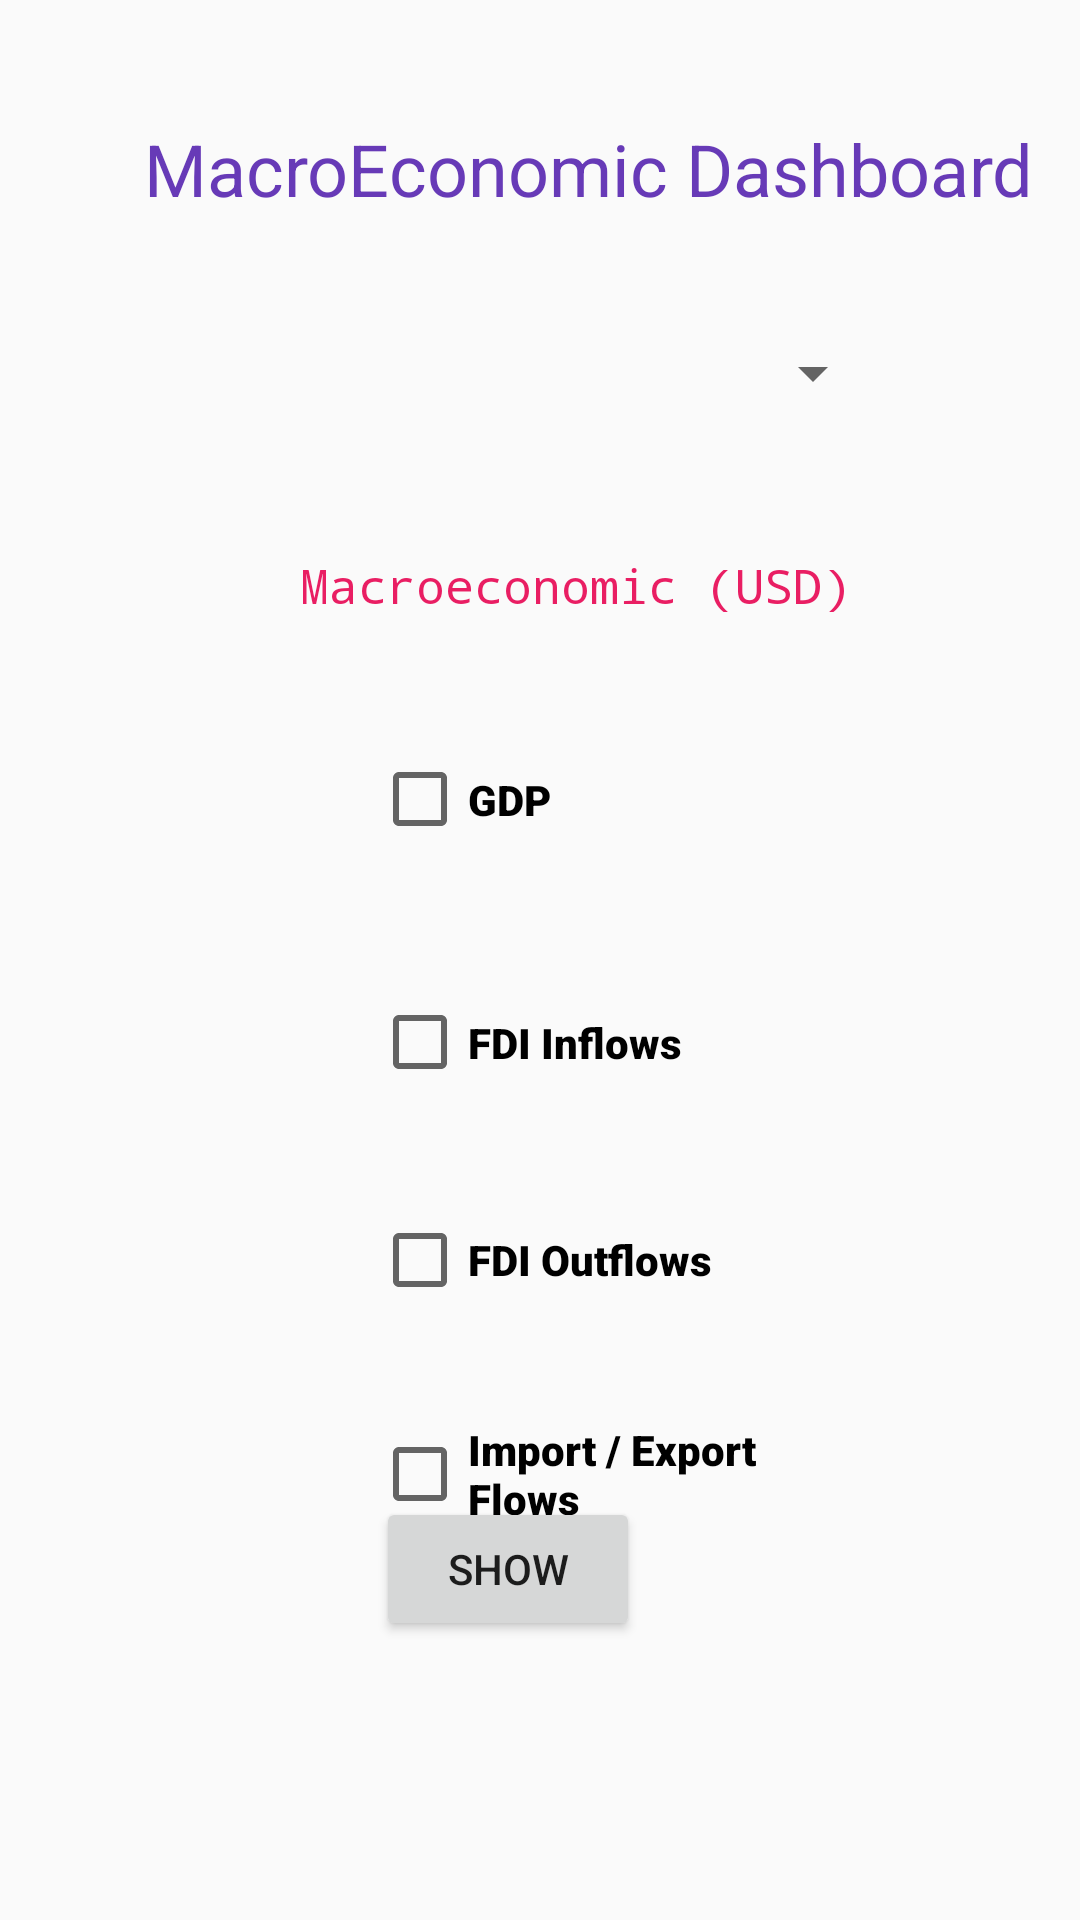

Reconstruct the res/layout file that produces this screen, plus the resources it refers to.
<!-- AndroidManifest.xml: application theme Theme.Hackathoncmpe277 -->
<!-- res/layout/fragment_macro.xml -->
<?xml version="1.0" encoding="utf-8"?>
<androidx.constraintlayout.widget.ConstraintLayout xmlns:android="http://schemas.android.com/apk/res/android"
    xmlns:tools="http://schemas.android.com/tools"
    xmlns:app="http://schemas.android.com/apk/res-auto"
    android:layout_width="match_parent"
    android:layout_height="match_parent"
    tools:context=".macro">

    <TextView
        android:id="@+id/textView"
        android:layout_width="wrap_content"
        android:layout_height="wrap_content"
        android:layout_marginStart="48dp"
        android:layout_marginTop="40dp"
        android:text="MacroEconomic Dashboard"
        android:textAppearance="@style/TextAppearance.AppCompat.Large"
        android:textColor="#673AB7"
        android:textSize="24sp"
        app:layout_constraintStart_toStartOf="parent"
        app:layout_constraintTop_toTopOf="parent" />

    <Spinner
        android:id="@+id/spinner_country"
        android:layout_width="247dp"
        android:layout_height="24dp"
        android:layout_marginStart="48dp"
        android:layout_marginTop="40dp"
        android:foregroundTint="#FFFFFF"
        android:spinnerMode="dropdown"
        app:layout_constraintStart_toStartOf="parent"
        app:layout_constraintTop_toBottomOf="@+id/textView" />

    <TextView
        android:id="@+id/textView2"
        android:layout_width="wrap_content"
        android:layout_height="wrap_content"
        android:layout_marginStart="100dp"
        android:layout_marginTop="112dp"
        android:fontFamily="monospace"
        android:foregroundTint="#E91E63"
        android:text="Macroeconomic (USD)"
        android:textColor="#E91E63"
        android:textSize="16sp"
        app:layout_constraintStart_toStartOf="parent"
        app:layout_constraintTop_toBottomOf="@+id/textView" />

    <CheckBox
        android:id="@+id/GDP"
        android:layout_width="133dp"
        android:layout_height="41dp"
        android:layout_marginStart="124dp"
        android:layout_marginTop="40dp"
        android:fontFamily="sans-serif-black"
        android:onClick="onCheckboxClicked"
        android:text="GDP"
        app:layout_constraintStart_toStartOf="parent"
        app:layout_constraintTop_toBottomOf="@+id/textView2" />

    <CheckBox
        android:id="@+id/FDI_inflows"
        android:layout_width="131dp"
        android:layout_height="41dp"
        android:layout_marginStart="124dp"
        android:layout_marginTop="40dp"
        android:fontFamily="sans-serif-black"
        android:onClick="onCheckboxClicked"
        android:text="FDI Inflows"
        app:layout_constraintStart_toStartOf="parent"
        app:layout_constraintTop_toBottomOf="@+id/GDP" />

    <CheckBox
        android:id="@+id/FDI_Outflows"
        android:layout_width="134dp"
        android:layout_height="40dp"
        android:layout_marginStart="124dp"
        android:layout_marginTop="32dp"
        android:fontFamily="sans-serif-black"
        android:onClick="onCheckboxClicked"
        android:text="FDI Outflows"
        app:layout_constraintStart_toStartOf="parent"
        app:layout_constraintTop_toBottomOf="@+id/FDI_inflows" />

    










    <CheckBox
        android:id="@+id/IE_Flows"
        android:layout_width="135dp"
        android:layout_height="39dp"
        android:layout_marginStart="124dp"
        android:layout_marginTop="32dp"
        android:fontFamily="sans-serif-black"
        android:onClick="onCheckboxClicked"
        android:text="Import / Export Flows"
        app:layout_constraintStart_toStartOf="parent"
        app:layout_constraintTop_toBottomOf="@+id/FDI_Outflows" />

    <Button
        android:id="@+id/macroShow"
        android:layout_width="wrap_content"
        android:layout_height="wrap_content"
        android:onClick="showMacroData"
        android:text="Show"
        app:layout_constraintBottom_toBottomOf="parent"
        app:layout_constraintEnd_toEndOf="parent"
        app:layout_constraintHorizontal_bias="0.461"
        app:layout_constraintStart_toStartOf="parent"
        app:layout_constraintTop_toTopOf="parent"
        app:layout_constraintVertical_bias="0.843" />


</androidx.constraintlayout.widget.ConstraintLayout>
<!-- resources referenced by this layout -->
<resources>
  <style name="Theme.Hackathoncmpe277" parent="Theme.AppCompat.DayNight.DarkActionBar">
          
          <item name="colorPrimary">@color/purple_500</item>
          <item name="colorPrimaryVariant">@color/purple_700</item>
          <item name="colorOnPrimary">@color/white</item>
          
          <item name="colorSecondary">@color/teal_200</item>
          <item name="colorSecondaryVariant">@color/teal_700</item>
          <item name="colorOnSecondary">@color/black</item>
          
          <item name="android:statusBarColor" tools:targetApi="l">?attr/colorPrimaryVariant</item>
          
      </style>
  <!-- not gathered from this repository: default colours our renderer supplied (Android Studio template values) -->
  <color name="purple_500">#FF6200EE</color>
  <color name="purple_700">#FF3700B3</color>
  <color name="teal_200">#FF03DAC5</color>
  <color name="teal_700">#FF018786</color>
  <color name="black">#FF000000</color>
  <color name="white">#FFFFFFFF</color>
</resources>
